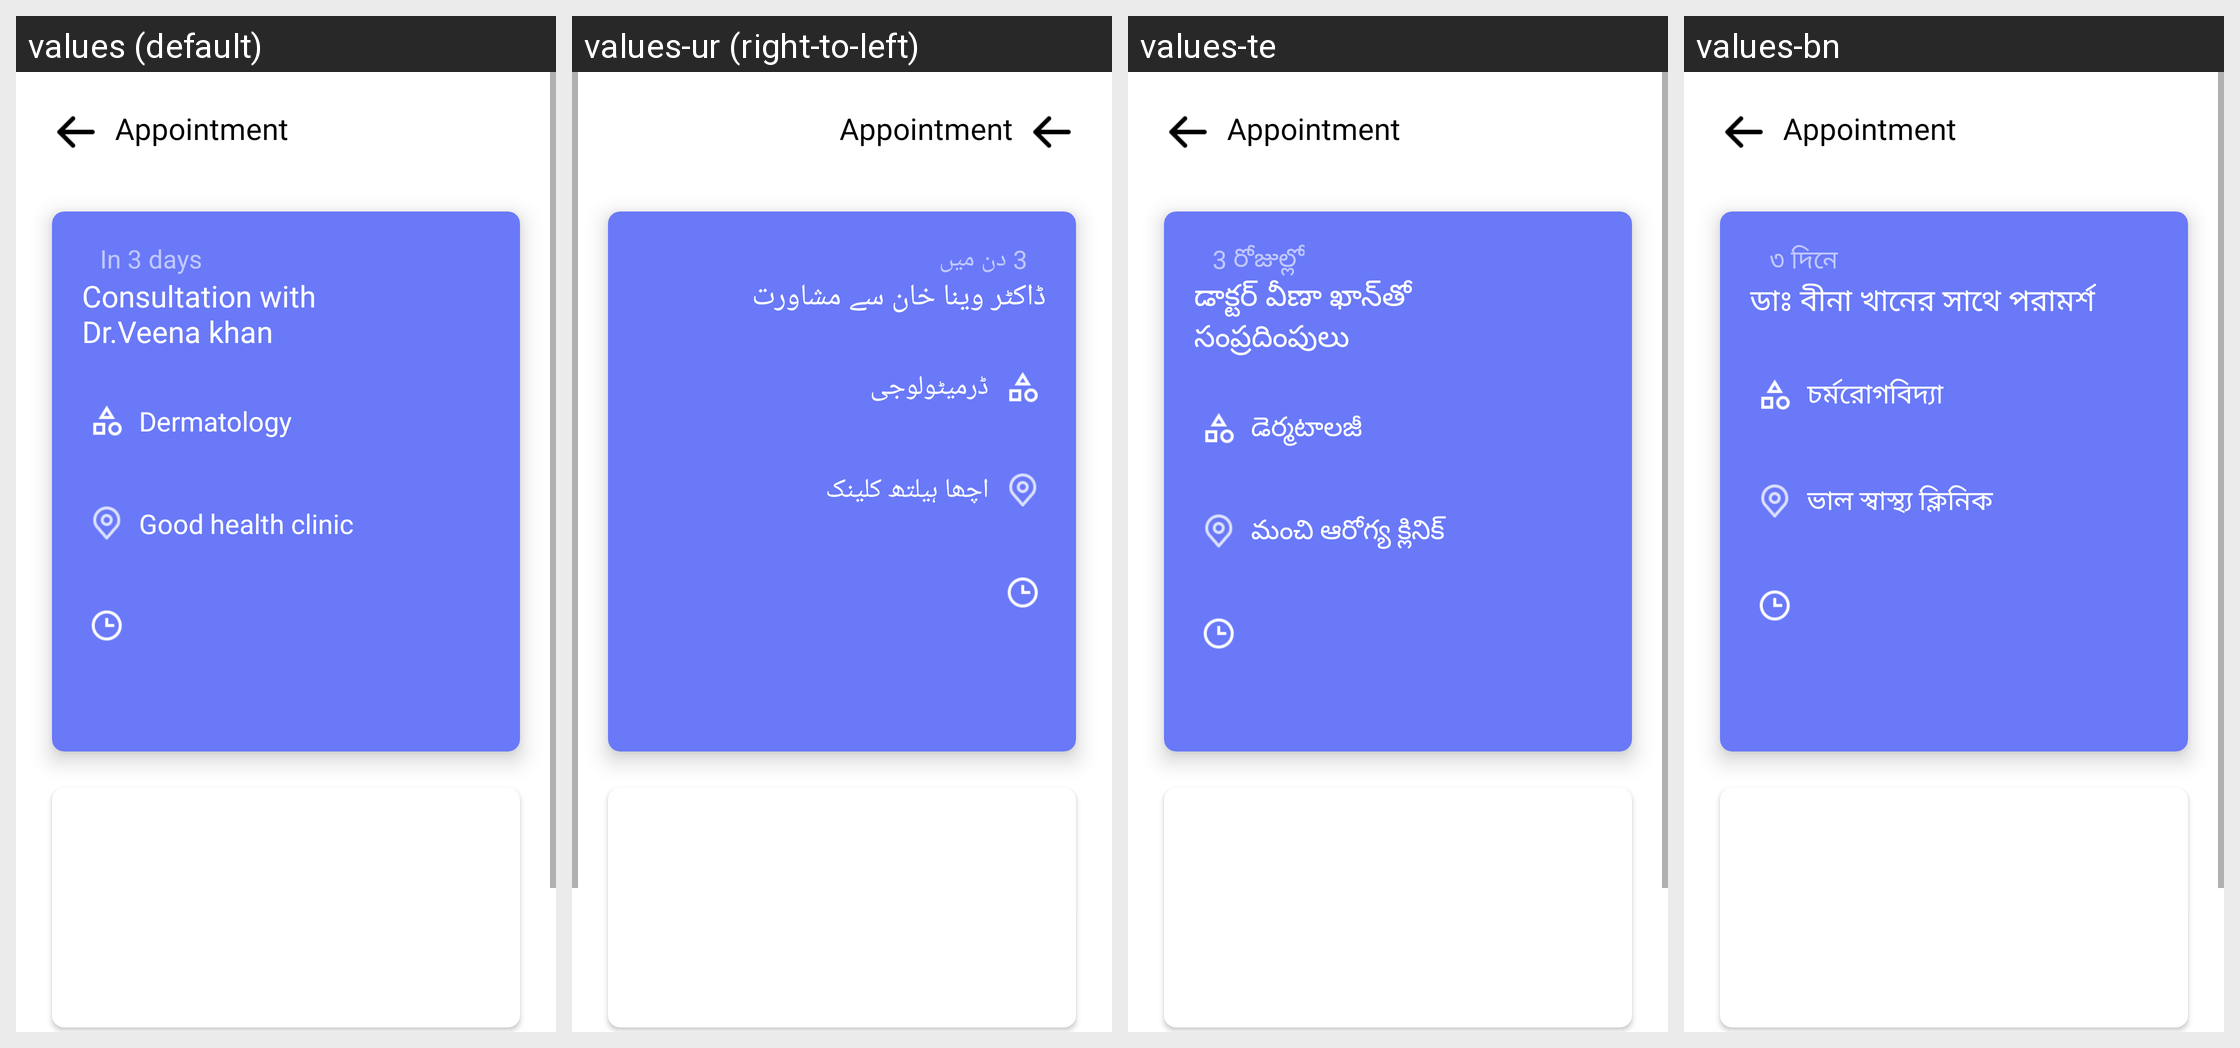

This grid shows one Android layout under several languages. Give, for every string resource on the screen, its name, the default text and each shown locale's text.
Android screen res/layout/fragment_checkout.xml rendered under 4 locales, left to right: values (default), values-ur (right-to-left), values-te, values-bn. Device: Nexus 5 (rendered at 1080×1920; each locale shown at half size, 540×960, under a caption strip naming it); theme Theme.Cosapa.
Other locales in the repository, not shown: values-gu, values-hi, values-pa.
Strings drawn on this screen, with the default value and each locale's value (text and hints the layout hard-codes, and strings that could not be matched under every locale, appear in the picture but are not listed):

appointment_days
  values: In 3 days
  values-ur: 3 دن میں
  values-te: 3 రోజుల్లో
  values-bn: ৩ দিনে

confirmdocname
  values: Consultation with Dr.Veena khan
  values-ur: ڈاکٹر وینا خان سے مشاورت
  values-te: డాక్టర్ వీణా ఖాన్‌తో సంప్రదింపులు
  values-bn: ডাঃ বীনা খানের সাথে পরামর্শ

confirmdoccat
  values: Dermatology
  values-ur: ڈرمیٹولوجی
  values-te: డెర్మటాలజీ
  values-bn: চর্মরোগবিদ্যা

confirmdocloc
  values: Good health clinic
  values-ur: اچھا ہیلتھ کلینک
  values-te: మంచి ఆరోగ్య క్లినిక్
  values-bn: ভাল স্বাস্থ্য ক্লিনিক
